Run: headless pygame with SDL's dummy video driver; simulated clock (each Clock.tick advances the game by its frame time, no real sleeping); random seed 0; keys injected as events and as key.get_pressed() state; no mouse input.
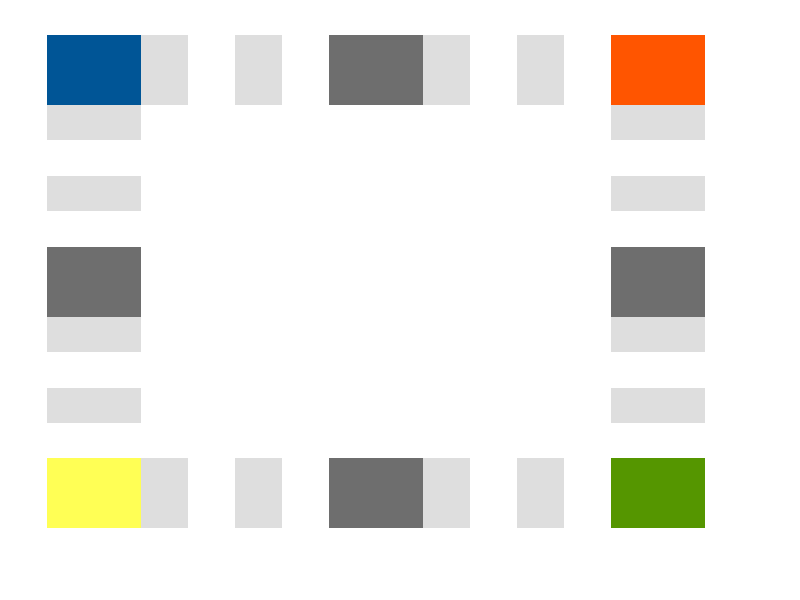
Frame 1 of 4 · flips 1–60 · no input
Frame 2 of 4 · flips 61–180 · tapped SPACE, RETURN · held RIGHT (→), D · screen unchanged from frame 1, image omitted
Frame 3 of 4 · flips 181–300 · held DOWN (↓), S · screen unchanged from frame 2, image omitted
Frame 4 of 4 · flips 301–420 · held LEFT (←), A, UP (↑), W · screen unchanged from frame 3, image omitted

The pygame program that drew these frames:

#importing everything
import pygame
import time
pygame.init()

#defining display resolutions
display_width = 800
display_height = 600

#defining the colors
black = (0,0,0)
white = (255,255,255)
red = (255,85,0)
green = (85,150,0)
blue = (0,85,150)
yellow = (255,255,85)
gray = (110,110,110)
lightgray = (222,222,222)

gameDisplay = pygame.display.set_mode((display_width,display_height))
pygame.display.set_caption('survivor')
clock = pygame.time.Clock()

#defining the pixels on which the pawn can land
tileX = (display_width/17)
tileY = (display_height/17)

#creating the buttons
def button(x,y,w,h,ic):
        pygame.draw.rect(gameDisplay, ic,(x,y,w,h))

#RunStartingScreen
def main_menu():
    intro = True
    while intro:
        for event in pygame.event.get():
            if event.type == pygame.QUIT:
                pygame.quit()
                quit()
        #making the display white
        gameDisplay.fill(white)

#defining the buttons
        #cornerbuttonBlue
        button((tileX),(tileY),(tileX*2),(tileY*2),blue)
        #cornerbuttonYellow
        button((tileX),(tileY*13),(tileX*2),(tileY*2),yellow)
        #cornerbuttonRed
        button((tileX*13),tileY,(tileX*2),(tileY*2),red)
        #cornerbuttonGreen
        button((tileX*13),(tileY*13),(tileX*2),(tileY*2),green)
        #LeftbuttonFight
        button((tileX),(tileY*7),(tileX*2),(tileY*2),gray)
        #RightbuttonFight
        button((tileX*13),(tileY*7),(tileX*2),(tileY*2),gray)
        #TopbuttonFight
        button((tileX*7),(tileY),(tileX*2),(tileY*2),gray)
        #BottombuttonFight
        button((tileX*7),(tileY*13),(tileX*2),(tileY*2),gray)
        #TilesLeftSide
        button((tileX),(tileY*3),(tileX*2),(tileY),lightgray)
        button((tileX),(tileY*4),(tileX*2),(tileY),white)
        button((tileX),(tileY*5),(tileX*2),(tileY),lightgray)
        button((tileX),(tileY*6),(tileX*2),(tileY),white)
        button((tileX),(tileY*9),(tileX*2),(tileY),lightgray)
        button((tileX),(tileY*10),(tileX*2),(tileY),white)
        button((tileX),(tileY*11),(tileX*2),(tileY),lightgray)
        button((tileX),(tileY*12),(tileX*2),(tileY),white)
        #TilesRightSide
        button((tileX*13),(tileY*3),(tileX*2),(tileY),lightgray)
        button((tileX*13),(tileY*4),(tileX*2),(tileY),white)
        button((tileX*13),(tileY*5),(tileX*2),(tileY),lightgray)
        button((tileX*13),(tileY*6),(tileX*2),(tileY),white)
        button((tileX*13),(tileY*9),(tileX*2),(tileY),lightgray)
        button((tileX*13),(tileY*10),(tileX*2),(tileY),white)
        button((tileX*13),(tileY*11),(tileX*2),(tileY),lightgray)
        button((tileX*13),(tileY*12),(tileX*2),(tileY),white)
        #TilesTopSide
        button((tileX*3),(tileY),(tileX),(tileY*2),lightgray)
        button((tileX*4),(tileY),(tileX),(tileY*2),white)
        button((tileX*5),(tileY),(tileX),(tileY*2),lightgray)
        button((tileX*6),(tileY),(tileX),(tileY*2),white)
        button((tileX*9),(tileY),(tileX),(tileY*2),lightgray)
        button((tileX*10),(tileY),(tileX),(tileY*2),white)
        button((tileX*11),(tileY),(tileX),(tileY*2),lightgray)
        button((tileX*12),(tileY),(tileX),(tileY*2),white)
        #TilesBotSide
        button((tileX*3),(tileY*13),(tileX),(tileY*2),lightgray)
        button((tileX*4),(tileY*13),(tileX),(tileY*2),white)
        button((tileX*5),(tileY*13),(tileX),(tileY*2),lightgray)
        button((tileX*6),(tileY*13),(tileX),(tileY*2),white)
        button((tileX*9),(tileY*13),(tileX),(tileY*2),lightgray)
        button((tileX*10),(tileY*13),(tileX),(tileY*2),white)
        button((tileX*11),(tileY*13),(tileX),(tileY*2),lightgray)
        button((tileX*12),(tileY*13),(tileX),(tileY*2),white)
#defining how many teams per second the screen should get updated
        pygame.display.update()
        clock.tick(60)

#defining the variables
main_menu()
pygame.quit()
quit()
